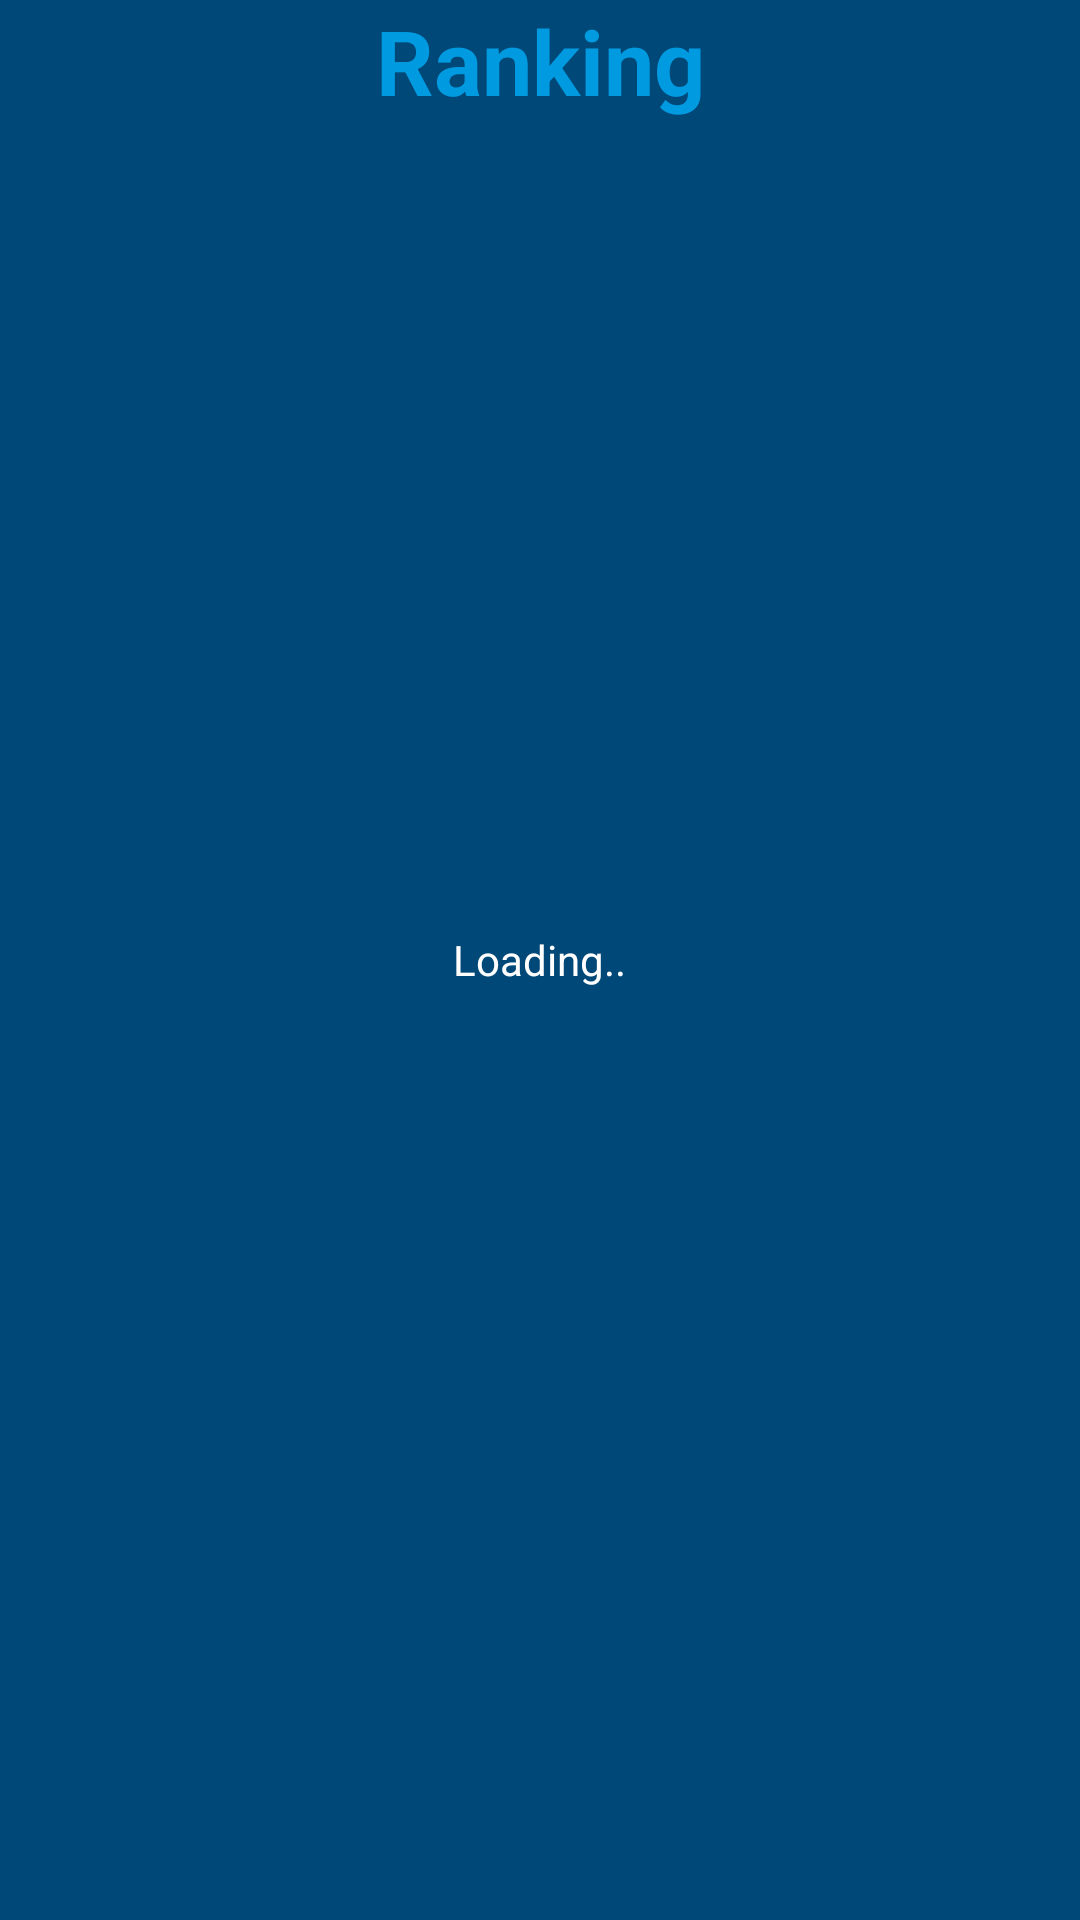

Android layout source for this screen:
<!-- AndroidManifest.xml: application theme AppTheme -->
<!-- res/layout/classement.xml -->
<?xml version="1.0" encoding="utf-8"?>
<RelativeLayout xmlns:android="http://schemas.android.com/apk/res/android"
    android:orientation="vertical" android:layout_width="match_parent"
    android:layout_height="match_parent"
    android:background="@color/DarkBluePolytech">

    <TextView
        android:id="@+id/refresh"
        android:layout_width="wrap_content"
        android:layout_height="wrap_content"
        android:layout_centerHorizontal="true"
        android:layout_centerVertical="true"
        android:textColor="@color/white"
        android:text="Loading.."/>
    <TextView
        android:id="@+id/titre"
        android:layout_width="match_parent"
        android:layout_height="wrap_content"
        android:paddingBottom="25dp"
        android:text="Ranking"
        android:textStyle="bold"
        android:textColor="@color/BluePolytech"
        android:textAlignment="center"
        android:textSize="30dp" />

    <ListView android:id="@+id/listViewUI"
        android:layout_below="@+id/titre"
        android:layout_width="wrap_content"
        android:layout_height="wrap_content"
        android:textAlignment="center"
        android:divider="@null"
        android:dividerHeight="0dp" />


</RelativeLayout>
<!-- resources referenced by this layout -->
<resources>
  <color name="BluePolytech">#009AE1</color>
  <color name="DarkBluePolytech">#004877</color>
  <color name="white">#FFFFFF</color>
  <style name="AppTheme" parent="Theme.AppCompat.DayNight.NoActionBar">
          
          <item name="colorPrimary">@color/primary_material_dark_1</item>
          <item name="colorPrimaryDark">@color/primary_dark_material_dark_1</item>
          <item name="colorAccent">@color/accent_material_dark_1</item>
      </style>
  <color name="primary_material_dark_1">#212121</color>
  <color name="primary_dark_material_dark_1">#000000</color>
  <color name="accent_material_dark_1">#80cbc4</color>
</resources>
